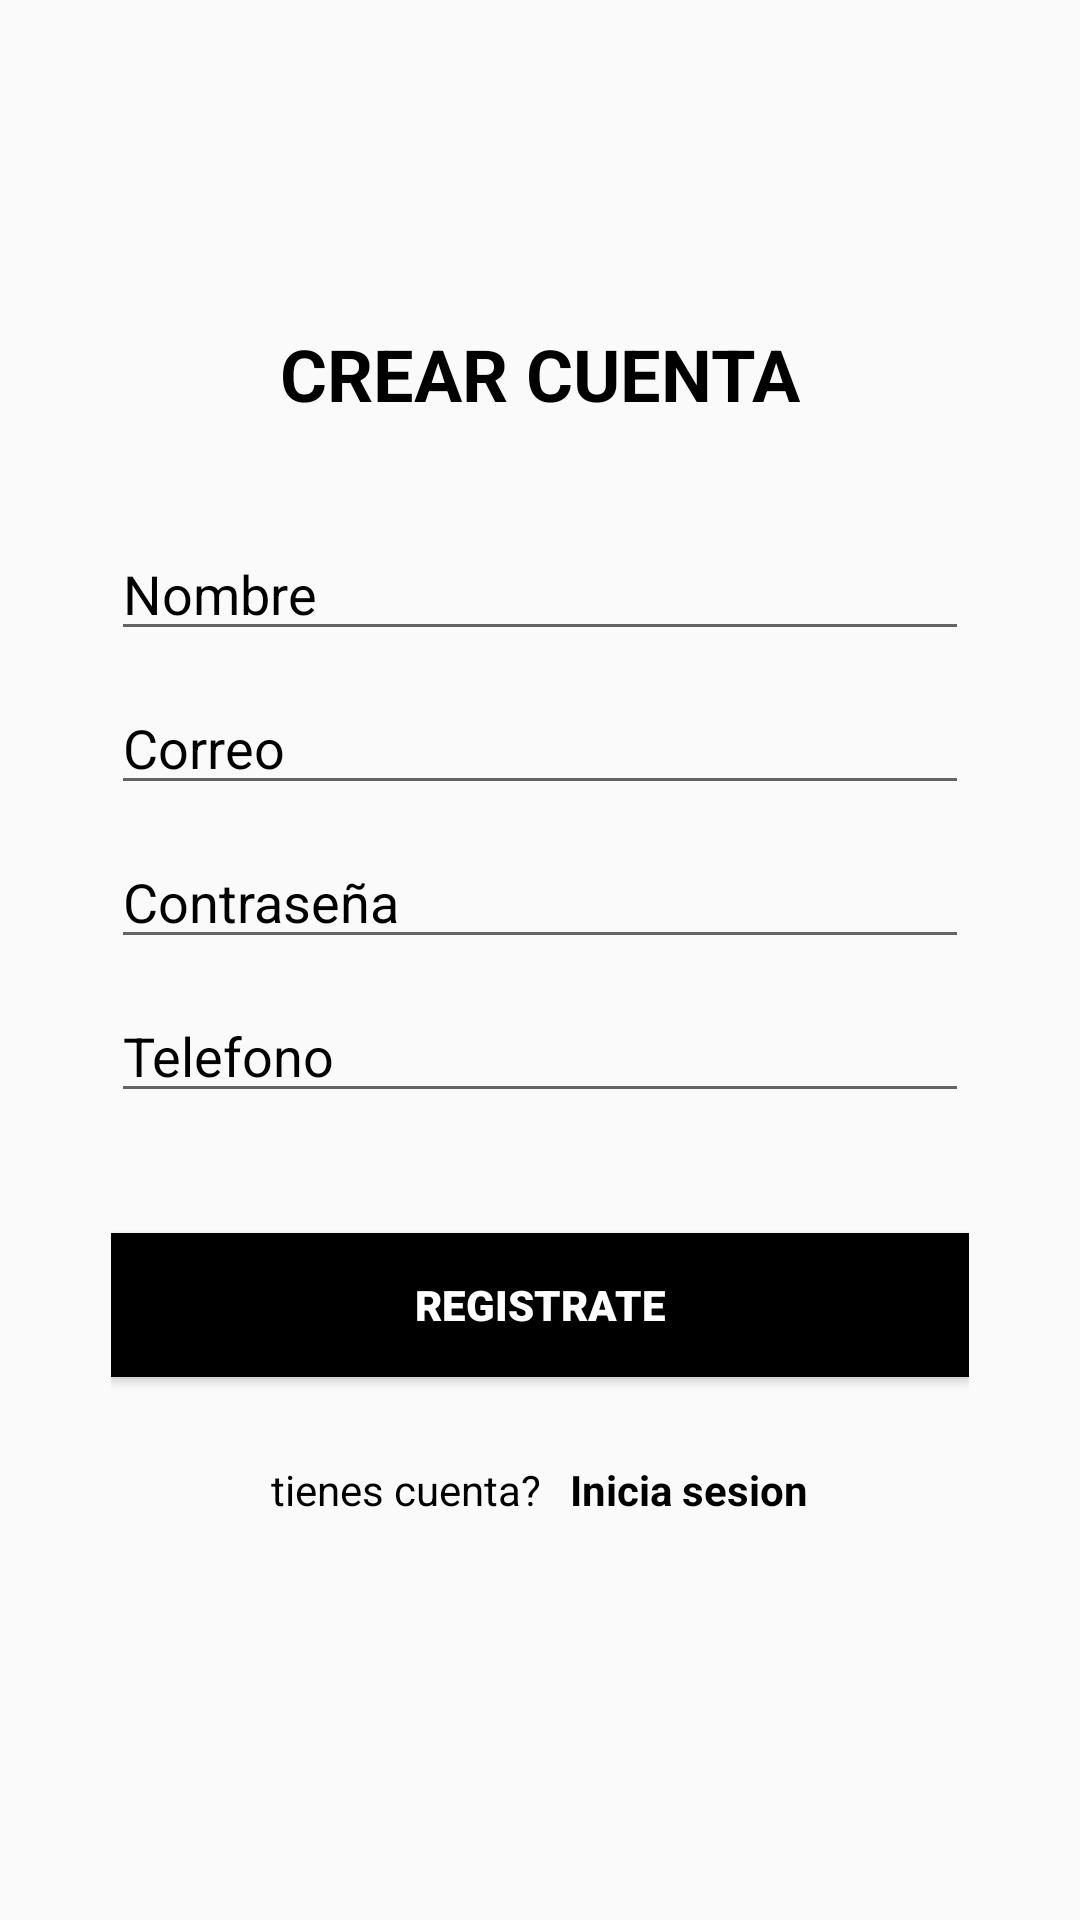

This screen was rendered from an Android layout file. Write that file and the resources it references.
<!-- AndroidManifest.xml: application theme Theme.AppCompat.Light.NoActionBar -->
<!-- res/layout/activity_registro.xml -->
<?xml version="1.0" encoding="utf-8"?>
<androidx.constraintlayout.widget.ConstraintLayout xmlns:android="http://schemas.android.com/apk/res/android"
    xmlns:app="http://schemas.android.com/apk/res-auto"
    xmlns:tools="http://schemas.android.com/tools"
    android:layout_width="match_parent"
    android:layout_height="match_parent"
    android:background="@drawable/travel"
    tools:context=".Registro">

    <LinearLayout
        android:layout_width="350dp"
        android:layout_height="550dp"
        android:orientation="vertical"
        android:padding="32dp"
        app:layout_constraintBottom_toBottomOf="parent"
        app:layout_constraintEnd_toEndOf="parent"
        app:layout_constraintHorizontal_bias="0.491"
        app:layout_constraintStart_toStartOf="parent"
        app:layout_constraintTop_toTopOf="parent"
        app:layout_constraintVertical_bias="0.569">

        <TextView
            android:layout_width="match_parent"
            android:layout_height="wrap_content"
            android:hint="CREAR CUENTA"
            android:paddingVertical="25dp"
            android:textAlignment="center"
            android:textColorHint="#000000"
            android:textSize="24sp"
            android:textStyle="bold" />

        <EditText
            android:id="@+id/Nombre"
            android:layout_width="match_parent"
            android:layout_height="wrap_content"
            android:hapticFeedbackEnabled="true"
            android:hint="Nombre"
            android:textColor="#040303"
            android:textColorHint="#000000"
            android:translationY="10dp" />

        <EditText
            android:id="@+id/Correo"
            android:layout_width="match_parent"
            android:layout_height="wrap_content"
            android:hint="Correo"
            android:textColor="#040303"
            android:textColorHighlight="#121111"
            android:textColorHint="#000000"
            android:textColorLink="#000000"
            android:translationY="20dp" />

        <EditText
            android:id="@+id/contrasena2"
            android:layout_width="match_parent"
            android:layout_height="wrap_content"
            android:hint="Contraseña"
            android:inputType="textPassword"
            android:textColor="#040303"
            android:textColorHighlight="#121111"
            android:textColorHint="#000000"
            android:textColorLink="#000000"
            android:translationY="30dp" />

        <EditText
            android:id="@+id/Telefono"
            android:layout_width="match_parent"
            android:layout_height="wrap_content"
            android:hint="Telefono"
            android:inputType="phone"
            android:textColor="#040303"
            android:textColorHighlight="#121111"
            android:textColorHint="#000000"
            android:textColorLink="#000000"
            android:translationY="40dp" />

        <Button
            android:id="@+id/Registro"
            android:layout_width="match_parent"
            android:layout_height="wrap_content"
            android:background="#000000"
            android:fontFamily="sans-serif-black"
            android:text="Registrate"
            android:textColor="@color/colorTextoBlanco"
            android:translationY="80dp"
            app:cornerRadius="20dp" />

        <LinearLayout
            android:layout_width="match_parent"
            android:layout_height="match_parent"
            android:orientation="vertical">

            <RelativeLayout
                android:layout_width="match_parent"
                android:layout_height="35dp"
                android:gravity="center"
                android:paddingVertical="50dp"
                android:translationY="100dp">

                <TextView
                    android:id="@+id/InicioCuenta"
                    android:layout_width="wrap_content"
                    android:layout_height="wrap_content"
                    android:text="tienes cuenta?"
                    android:textColor="#000000" />

                <TextView
                    android:id="@+id/iniciarSesion"
                    android:layout_width="wrap_content"
                    android:layout_height="wrap_content"
                    android:layout_marginStart="3dp"
                    android:layout_marginLeft="2dp"
                    android:layout_toEndOf="@id/InicioCuenta"
                    android:layout_toRightOf="@id/InicioCuenta"
                    android:clickable="true"
                    android:text="  Inicia sesion"
                    android:textColor="#000000"
                    android:textSize="14dp"
                    android:textStyle="bold" />

            </RelativeLayout>
        </LinearLayout>

        <ProgressBar
            android:id="@+id/progressBar"
            style="?android:attr/progressBarStyle"
            android:layout_width="match_parent"
            android:layout_height="29dp"
            android:translationY="10dp"
            android:visibility="invisible" />

    </LinearLayout>

</androidx.constraintlayout.widget.ConstraintLayout>
<!-- resources referenced by this layout -->
<resources>
  <color name="colorTextoBlanco">#FFFFFF</color>
</resources>
